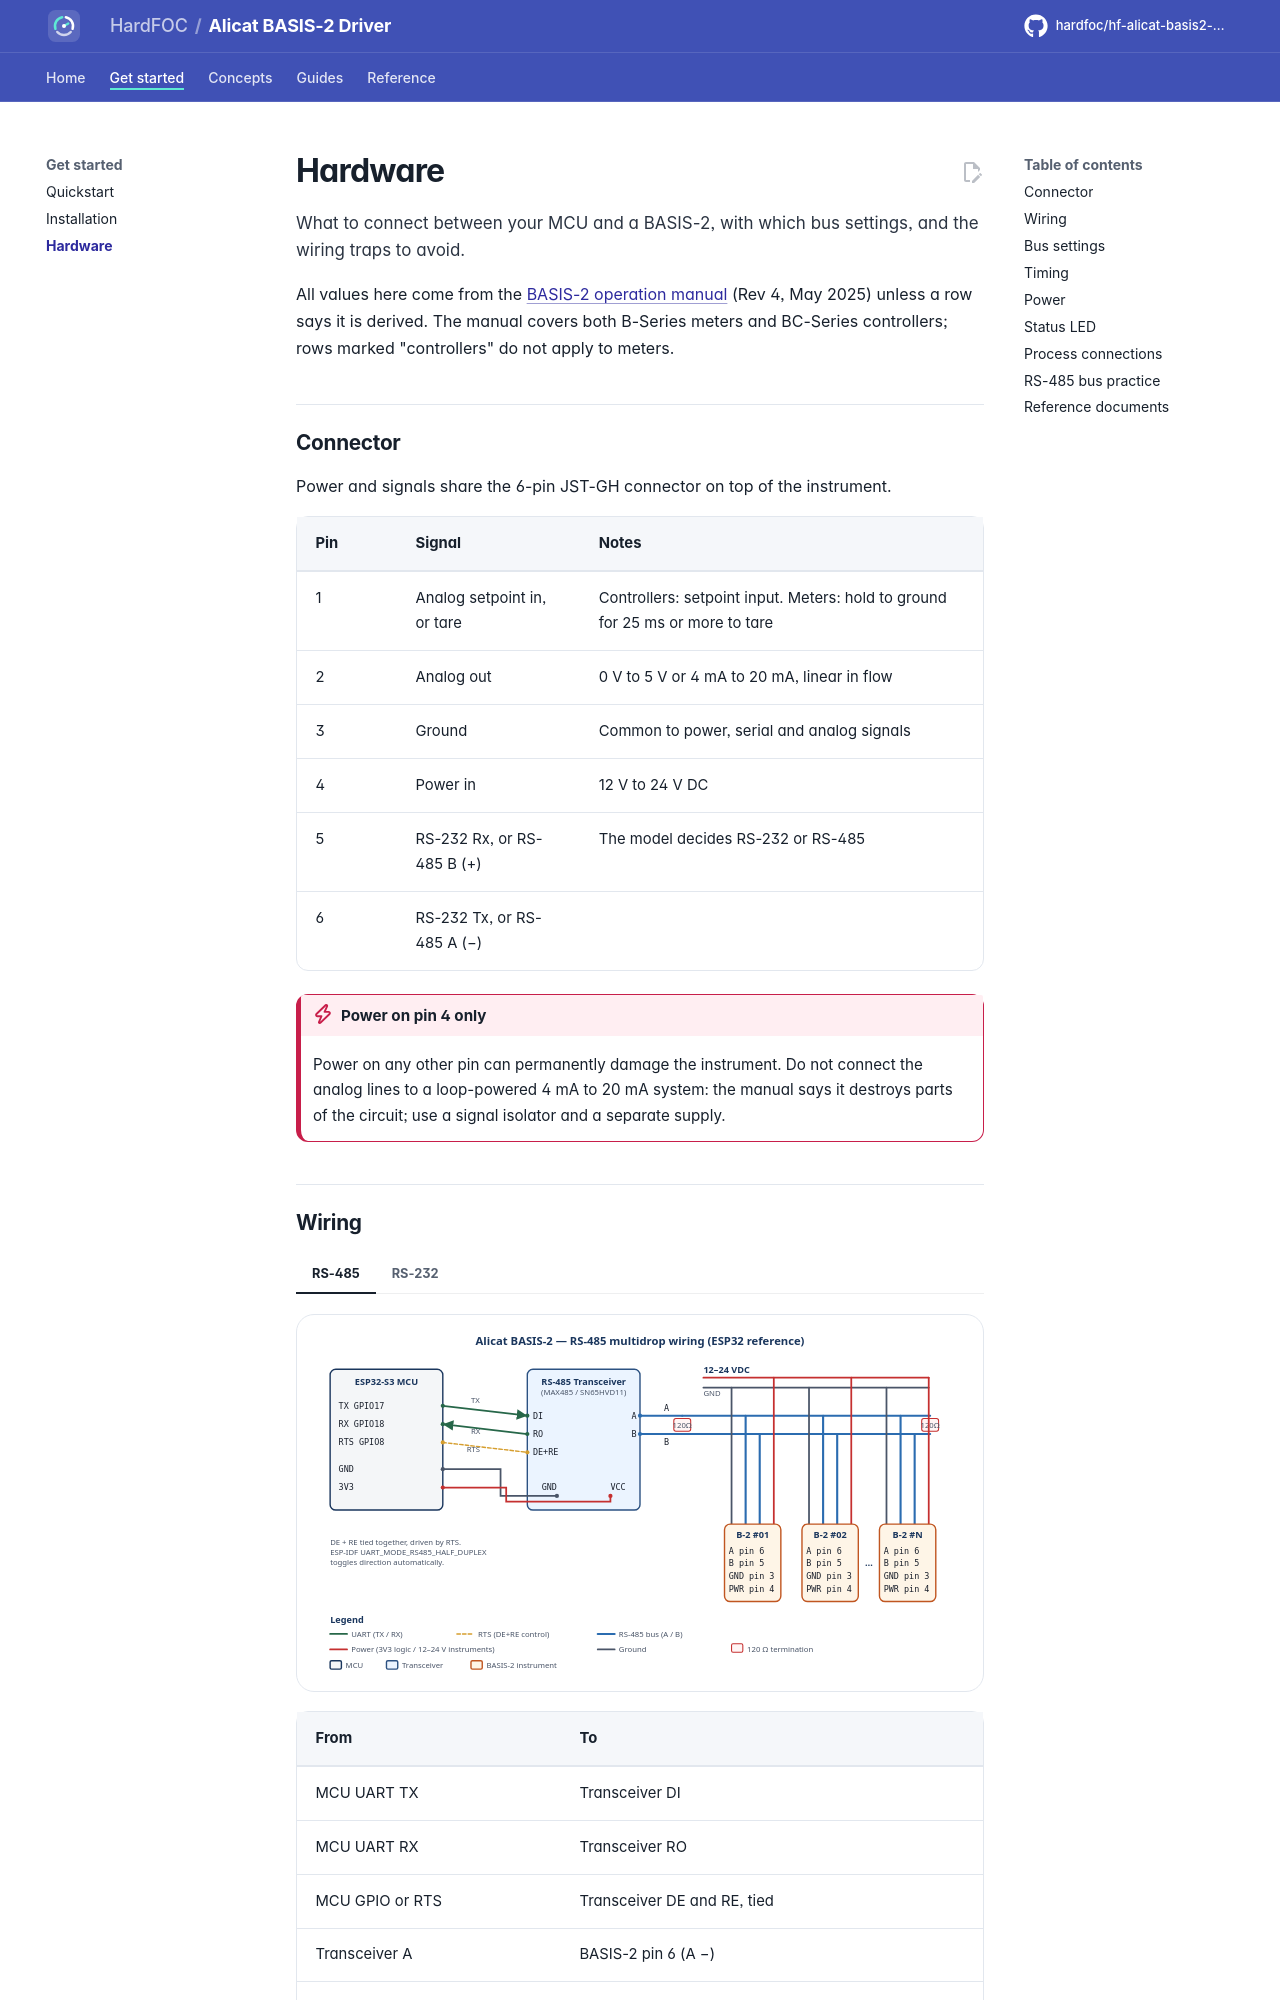

repository: hardfoc/hf-alicat-basis2-driver · page: dev/hardware/index.html · generator: mkdocs

# Hardware

What to connect between your MCU and a BASIS-2, with which bus settings, and the wiring traps to avoid.

All values here come from the [BASIS-2 operation manual](datasheet/DOC-MANUAL-BASIS2.pdf) (Rev 4, May 2025) unless a
row says it is derived. The manual covers both B-Series meters and BC-Series controllers; rows marked
"controllers" do not apply to meters.

## Connector

Power and signals share the 6-pin JST-GH connector on top of the instrument.

| Pin | Signal | Notes |
| --- | --- | --- |
| 1 | Analog setpoint in, or tare | Controllers: setpoint input. Meters: hold to ground for 25 ms or more to tare |
| 2 | Analog out | 0 V to 5 V or 4 mA to 20 mA, linear in flow |
| 3 | Ground | Common to power, serial and analog signals |
| 4 | Power in | 12 V to 24 V DC |
| 5 | RS-232 Rx, or RS-485 B (+) | The model decides RS-232 or RS-485 |
| 6 | RS-232 Tx, or RS-485 A (−) | |

!!! danger "Power on pin 4 only"
    Power on any other pin can permanently damage the instrument. Do not connect the analog lines to a
    loop-powered 4 mA to 20 mA system: the manual says it destroys parts of the circuit; use a signal isolator
    and a separate supply.
